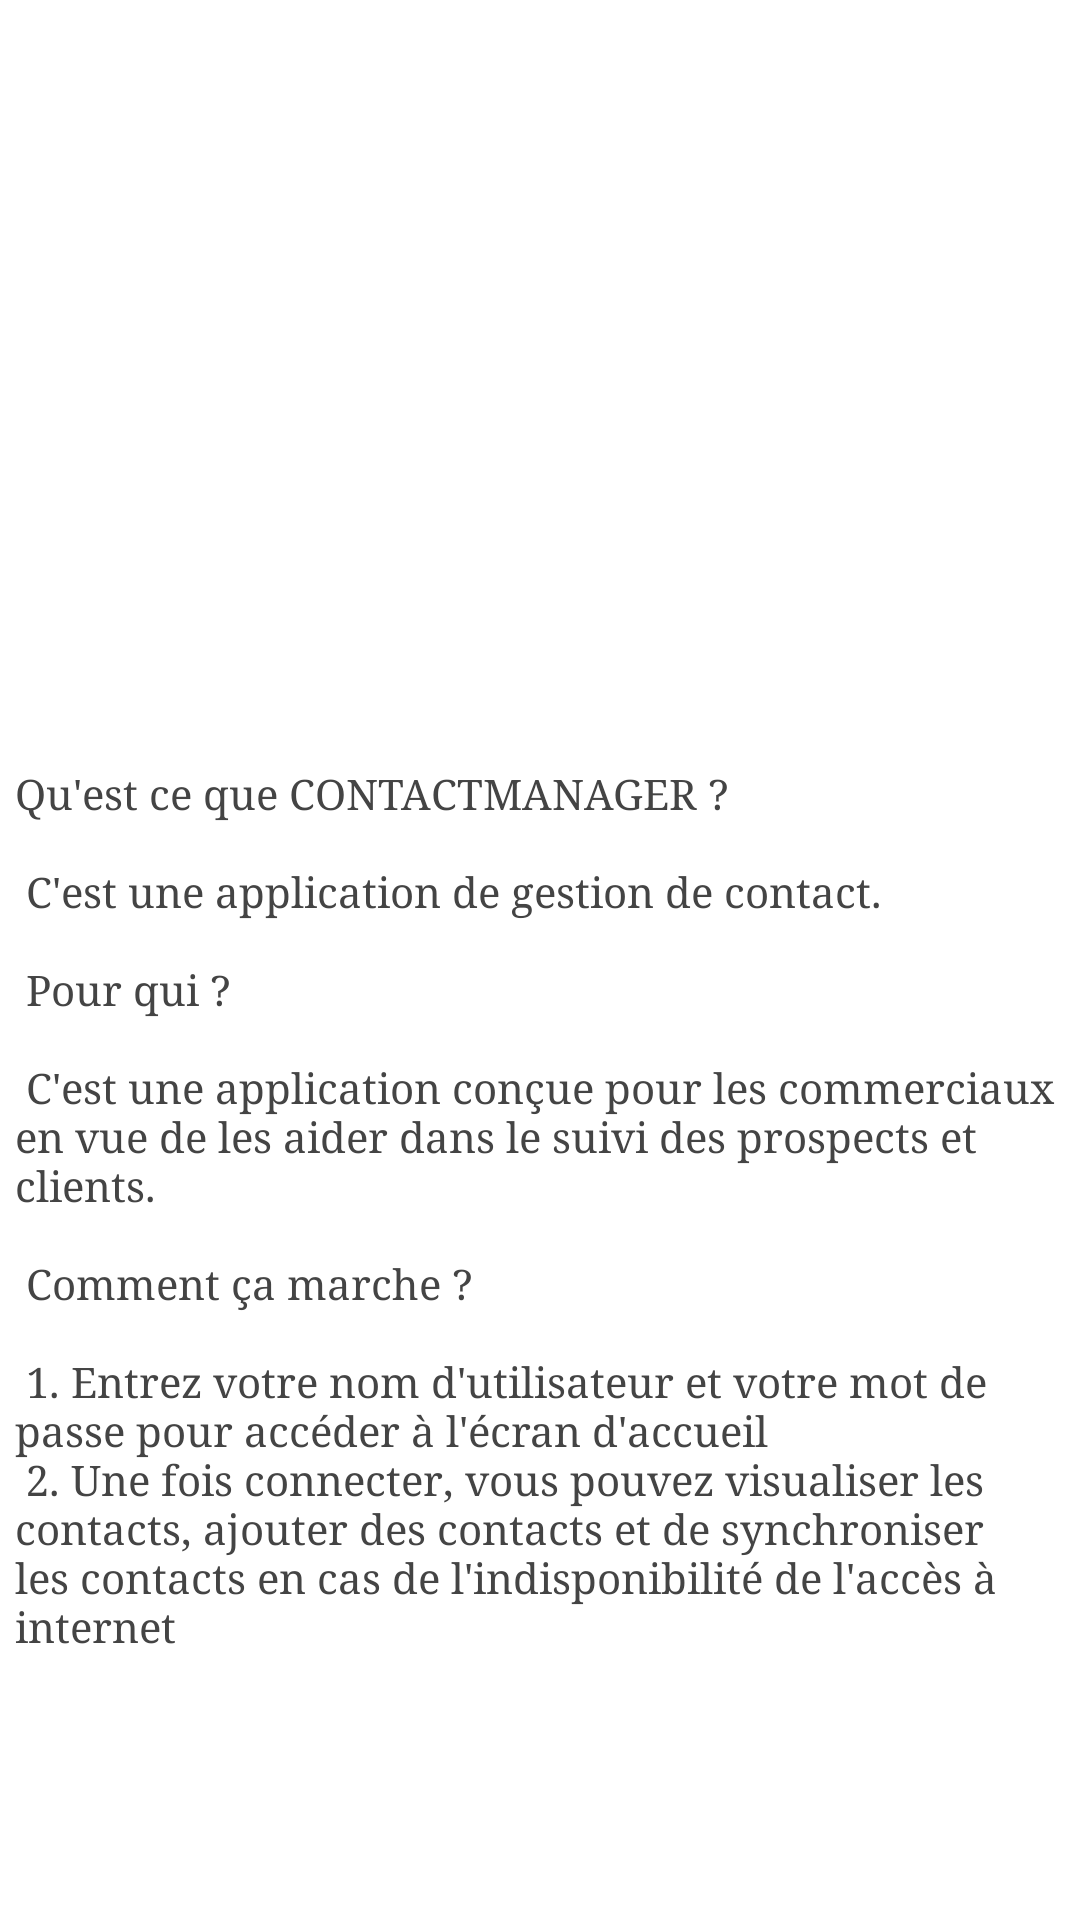

The Android layout XML behind this screen, and the referenced resources:
<!-- AndroidManifest.xml: activity theme AppTheme.NoActionBar -->
<!-- res/layout/activity_help.xml -->
<?xml version="1.0" encoding="utf-8"?>
<LinearLayout xmlns:android="http://schemas.android.com/apk/res/android"
android:layout_width="fill_parent"
android:layout_height="fill_parent"
android:background="#fff"
android:orientation="vertical" >

<ImageView
    android:id="@+id/imageView1"
    android:layout_width="match_parent"
    android:layout_height="250dp"
    android:src="@mipmap/ic_launcher" />


<ScrollView
    android:id="@+id/scrollView1"
    android:layout_width="match_parent"
    android:layout_height="wrap_content" >

    <LinearLayout
        android:layout_width="match_parent"
        android:layout_height="match_parent"
        android:orientation="vertical" >

        <TextView
            android:id="@+id/textaide"
            android:layout_width="wrap_content"
            android:layout_height="wrap_content"
            android:textColor="#444"
            android:paddingLeft="5dp"
            android:paddingTop="5dp"
            android:paddingRight="5dp"
            android:paddingBottom="5dp"
            android:textSize="14dp"
            android:fontFamily="serif"
            android:textStyle="normal"
            android:typeface="serif"
            android:text="@string/text_aide" />

    </LinearLayout>
</ScrollView>

</LinearLayout>
<!-- resources referenced by this layout -->
<resources>
  <string name="text_aide">
          Qu\'est ce que CONTACTMANAGER ? \n\n
          C\'est une application de gestion de contact.\n\n
          Pour qui ?\n\n
          C\'est une application conçue pour les commerciaux en vue
          de les aider dans le suivi des prospects et clients.\n\n
          Comment ça marche ? \n\n
          1. Entrez votre nom d\'utilisateur et votre mot de passe pour accéder à l\'écran d\'accueil\n
          2. Une fois connecter, vous pouvez visualiser les contacts, ajouter des contacts et de synchroniser
          les contacts en cas de l\'indisponibilité de l\'accès à internet
  
      </string>
  <style name="AppTheme.NoActionBar">
          <item name="windowActionBar">false</item>
          <item name="windowNoTitle">true</item>
      </style>
</resources>
